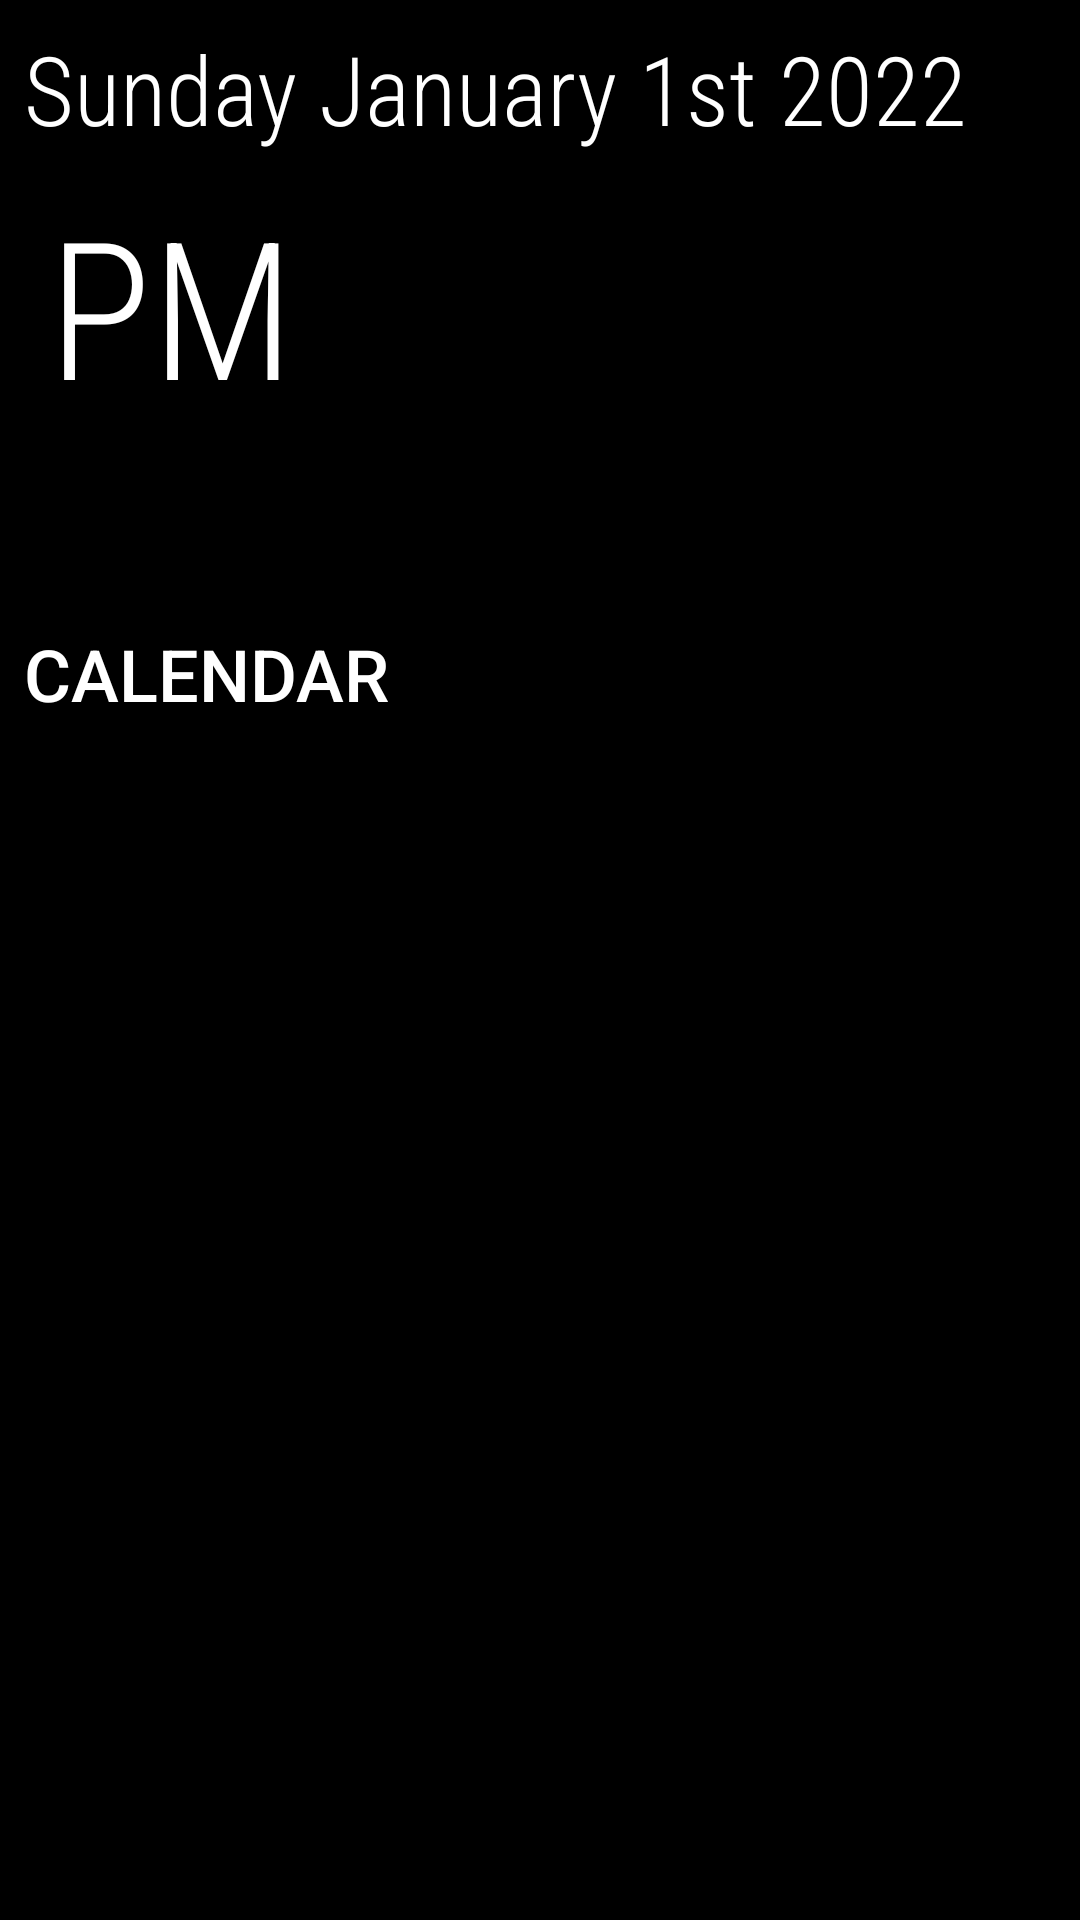

Android layout source for this screen:
<!-- AndroidManifest.xml: application theme Theme.MagicMirror -->
<!-- res/layout/main_fragment.xml -->
<?xml version="1.0" encoding="utf-8"?>
<androidx.constraintlayout.widget.ConstraintLayout xmlns:android="http://schemas.android.com/apk/res/android"
    xmlns:app="http://schemas.android.com/apk/res-auto"
    xmlns:tools="http://schemas.android.com/tools"
    android:id="@+id/main"
    android:layout_width="match_parent"
    android:layout_height="match_parent"
    android:background="@color/black"
    tools:context=".MainFragment">

    <TextView
        android:id="@+id/date_text_view"
        android:layout_width="wrap_content"
        android:layout_height="wrap_content"
        android:layout_margin="8dp"
        android:fontFamily="sans-serif-condensed-light"
        android:text="Sunday January 1st 2022"
        android:textColor="@color/white"
        android:textSize="32sp"
        app:layout_constraintLeft_toLeftOf="parent"
        app:layout_constraintTop_toTopOf="parent" />

    <TextView
        android:id="@+id/time_text_view"
        android:layout_width="wrap_content"
        android:layout_height="wrap_content"
        android:layout_margin="8dp"
        android:fontFamily="sans-serif-condensed-light"
        android:textColor="@color/white"
        android:textSize="64sp"
        app:layout_constraintLeft_toLeftOf="parent"
        app:layout_constraintTop_toBottomOf="@id/date_text_view"
        tools:text="12:34" />

    <TextView
        android:id="@+id/seconds_text_view"
        android:layout_width="wrap_content"
        android:layout_height="wrap_content"
        android:layout_marginLeft="4dp"
        android:layout_marginTop="10dp"
        android:fontFamily="sans-serif-condensed-light"
        android:textColor="#7C7C7C"
        app:layout_constraintTop_toTopOf="@id/time_text_view"
        app:layout_constraintLeft_toRightOf="@id/time_text_view"
        android:textSize="32dp"
        />

    <TextView
        android:id="@+id/am_pm_text_view"
        android:layout_width="wrap_content"
        android:layout_height="wrap_content"
        android:textColor="@color/white"
        android:layout_marginLeft="4dp"
        android:textSize="64sp"
        android:fontFamily="sans-serif-condensed-light"
        app:layout_constraintLeft_toRightOf="@id/seconds_text_view"
        app:layout_constraintTop_toTopOf="@id/time_text_view"
        android:text="PM"
        />

    <ImageView
        android:id="@+id/weather_image_view"
        android:layout_width="120dp"
        android:layout_height="120dp"
        android:contentDescription="@null"
        app:layout_constraintTop_toTopOf="parent"
        app:layout_constraintRight_toRightOf="parent"
        />

    <TextView
        android:id="@+id/degrees_text_view"
        android:layout_width="wrap_content"
        android:layout_height="wrap_content"
        android:fontFamily="sans-serif-condensed-light"
        android:textColor="@color/white"
        android:textSize="72sp"
        app:layout_constraintBottom_toBottomOf="@id/weather_image_view"
        app:layout_constraintRight_toLeftOf="@id/weather_image_view"
        app:layout_constraintTop_toTopOf="@id/weather_image_view"
        tools:text="72°" />

    <androidx.recyclerview.widget.RecyclerView
        android:id="@+id/weather_recycler_view"
        app:layout_constraintTop_toBottomOf="@id/weather_image_view"
        app:layout_constraintRight_toRightOf="parent"
        android:orientation="vertical"
        android:layout_marginTop="4dp"
        android:layout_marginStart="8dp"
        android:layout_marginEnd="8dp"
        android:layout_width="250dp"
        android:layout_height="wrap_content"/>

    <TextView
        android:id="@+id/calendar_header"
        android:layout_width="wrap_content"
        android:layout_height="wrap_content"
        android:layout_marginTop="64dp"
        android:layout_marginLeft="8dp"
        android:fontFamily="sans-serif-medium"
        android:text="CALENDAR"
        android:textColor="@color/white"
        android:textSize="24sp"
        app:layout_constraintLeft_toLeftOf="parent"
        app:layout_constraintTop_toBottomOf="@id/time_text_view" />

    <View
        android:id="@+id/calendar_divider"
        app:layout_constraintTop_toBottomOf="@id/calendar_header"
        android:foreground="@color/white"
        android:layout_marginTop="4dp"
        app:layout_constraintLeft_toLeftOf="parent"
        app:layout_constraintRight_toRightOf="@id/calendar_recycler_view"
        android:layout_marginStart="8dp"
        android:layout_width="0dp"
        android:layout_height="1dp"/>

    <androidx.recyclerview.widget.RecyclerView
        android:id="@+id/calendar_recycler_view"
        app:layout_constraintTop_toBottomOf="@id/calendar_divider"
        app:layout_constraintLeft_toLeftOf="parent"
        android:orientation="vertical"
        android:layout_marginTop="4dp"
        android:layout_marginStart="8dp"
        android:layout_width="400dp"
        android:nestedScrollingEnabled="false"
        android:layout_height="wrap_content"/>

    <TextView
        android:id="@+id/news_header"
        android:layout_width="600dp"
        android:layout_height="wrap_content"
        app:layout_constraintBottom_toTopOf="@id/news_divider"
        app:layout_constraintLeft_toLeftOf="parent"
        app:layout_constraintRight_toRightOf="parent"
        android:textSize="28sp"
        android:layout_marginBottom="4dp"
        android:fontFamily="sans-serif-condensed-light"
        android:gravity="center_horizontal"
        android:textColor="@color/white"
        tools:text="NEWS TITLE"
        />

    <View
        android:id="@+id/news_divider"
        android:layout_width="600dp"
        android:layout_marginBottom="4dp"
        app:layout_constraintBottom_toTopOf="@id/news_body"
        app:layout_constraintLeft_toLeftOf="parent"
        app:layout_constraintRight_toRightOf="parent"
        android:layout_height="1dp"
        android:foreground="@color/white"
        />

    <TextView
        android:id="@+id/news_body"
        android:layout_width="600dp"
        android:layout_height="wrap_content"
        android:textColor="@color/white"
        android:textSize="20sp"
        android:layout_marginTop="4dp"
        android:gravity="center_horizontal"
        tools:text="NEWS BODY"
        android:fontFamily="sans-serif-condensed-light"
        app:layout_constraintBottom_toBottomOf="parent"
        app:layout_constraintLeft_toLeftOf="parent"
        app:layout_constraintRight_toRightOf="parent"
        android:layout_marginBottom="8dp"
        />

</androidx.constraintlayout.widget.ConstraintLayout>
<!-- resources referenced by this layout -->
<resources>
  <style name="Theme.MagicMirror" parent="Theme.MaterialComponents.DayNight.NoActionBar">
          
          <item name="colorPrimary">@color/purple_500</item>
          <item name="colorPrimaryVariant">@color/purple_700</item>
          <item name="colorOnPrimary">@color/white</item>
          
          <item name="colorSecondary">@color/teal_200</item>
          <item name="colorSecondaryVariant">@color/teal_700</item>
          <item name="colorOnSecondary">@color/black</item>
          
          <item name="android:statusBarColor" tools:targetApi="l">?attr/colorPrimaryVariant</item>
  
          <item name="android:windowFullscreen">true</item>
  
          
      </style>
  <!-- not gathered from this repository: default colours our renderer supplied (Android Studio template values) -->
  <color name="purple_500">#FF6200EE</color>
  <color name="purple_700">#FF3700B3</color>
  <color name="teal_200">#FF03DAC5</color>
  <color name="teal_700">#FF018786</color>
  <color name="black">#FF000000</color>
  <color name="white">#FFFFFFFF</color>
</resources>
